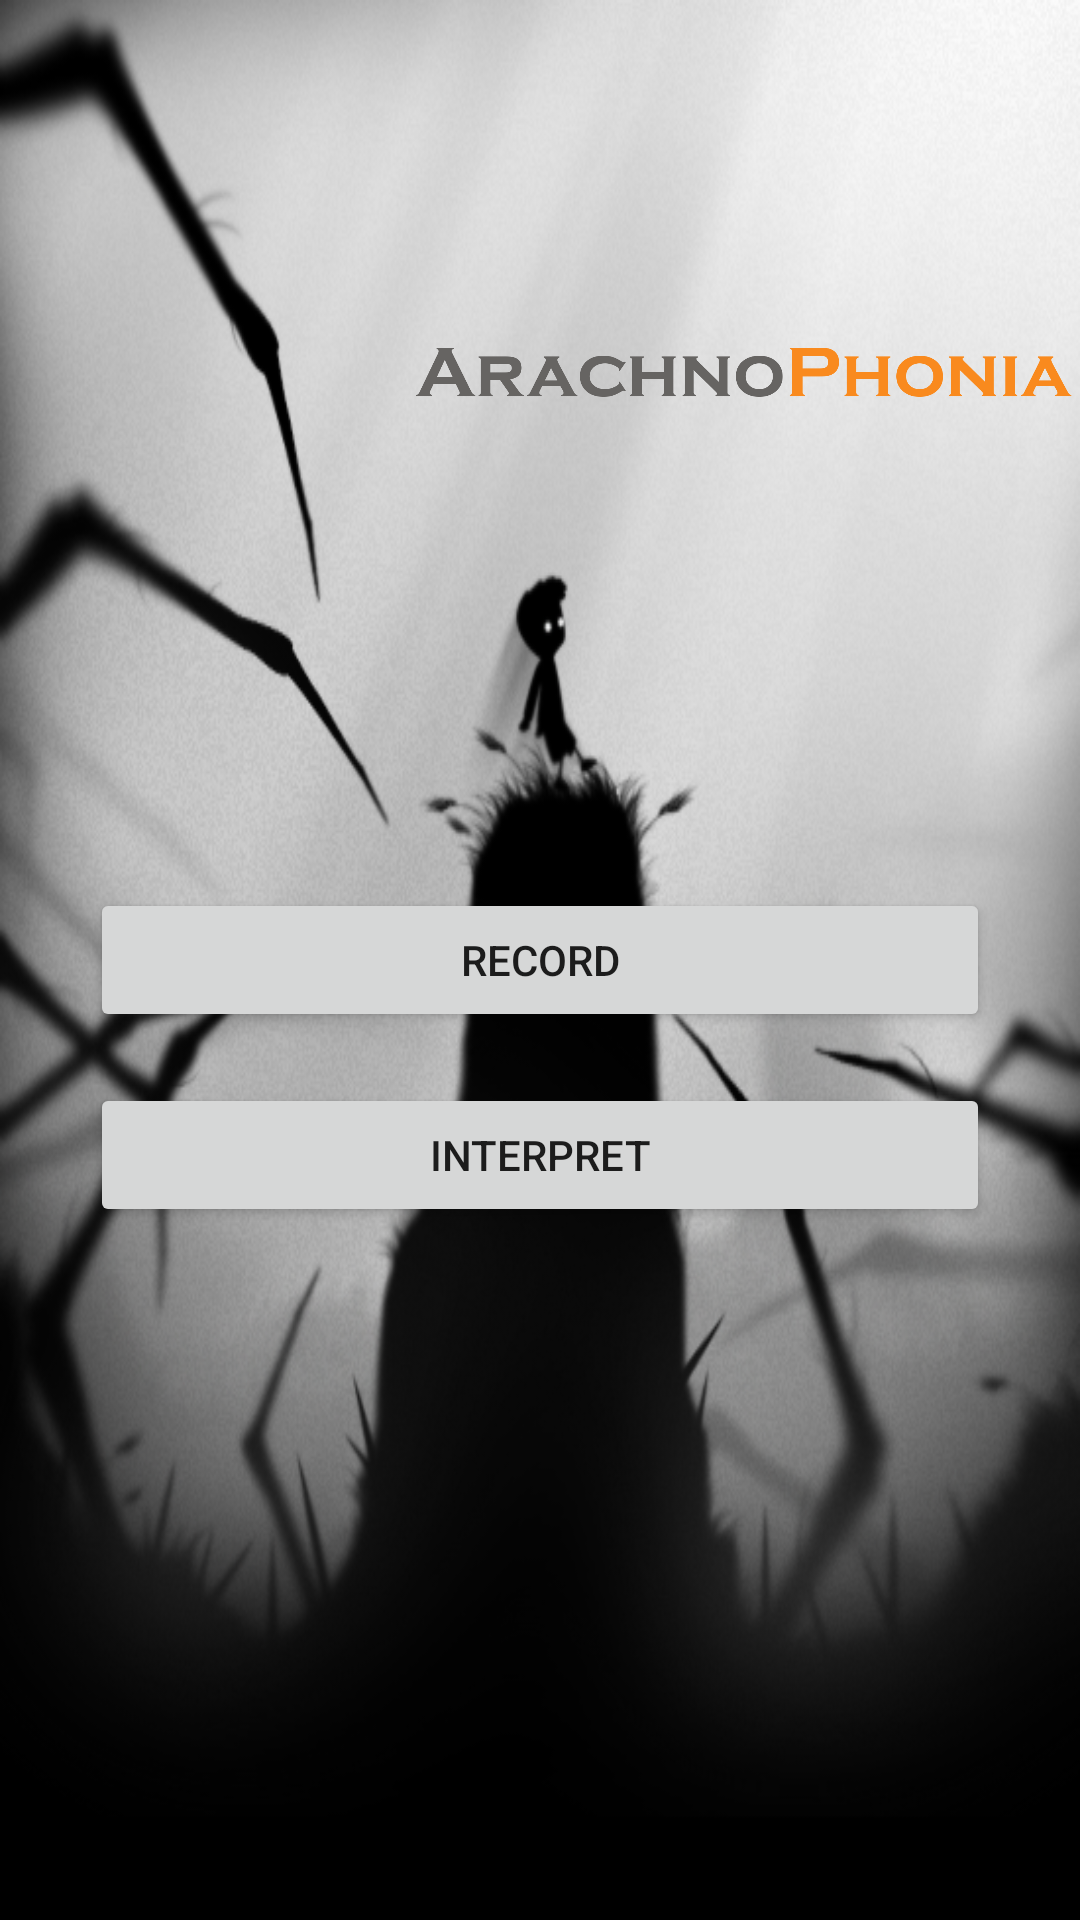

Reconstruct the res/layout file that produces this screen, plus the resources it refers to.
<!-- AndroidManifest.xml: application theme Theme.AppCompat.Light.DarkActionBar -->
<!-- res/layout/main.xml -->
<?xml version="1.0" encoding="utf-8"?>
<RelativeLayout xmlns:android="http://schemas.android.com/apk/res/android"
    xmlns:app="http://schemas.android.com/apk/res-auto"
    xmlns:tools="http://schemas.android.com/tools"
    android:layout_width="match_parent"
    android:layout_height="match_parent"
    android:background="@drawable/limbo_img"
    android:orientation="vertical"
    tools:context="bioLib.test.phobia3.MenuActivity">

    <Button
        android:id="@+id/button1"
        android:layout_width="300dp"
        android:layout_height="wrap_content"
        android:layout_centerHorizontal="true"
        android:layout_centerVertical="true"
        android:text="Record" />

    <Button
        android:id="@+id/button"
        android:layout_width="300dp"
        android:layout_height="wrap_content"
        android:layout_below="@+id/button1"
        android:layout_centerHorizontal="true"
        android:layout_marginTop="17dp"
        android:text="Interpret" />

    <ImageView
        android:id="@+id/imageView2"
        android:layout_width="wrap_content"
        android:layout_height="wrap_content"
        android:layout_alignParentTop="true"
        android:layout_alignStart="@+id/button1"
        android:layout_marginStart="104dp"
        android:layout_marginTop="71dp"
        android:cropToPadding="true"
        android:src="@drawable/logo3" />


</RelativeLayout>
<!-- resources referenced by this layout -->
<resources>
  <!-- drawable limbo_img: png bitmap (drawable-xhdpi, 230348 bytes) -->
  <!-- drawable logo3: png bitmap (drawable-xhdpi, 25560 bytes) -->
</resources>
